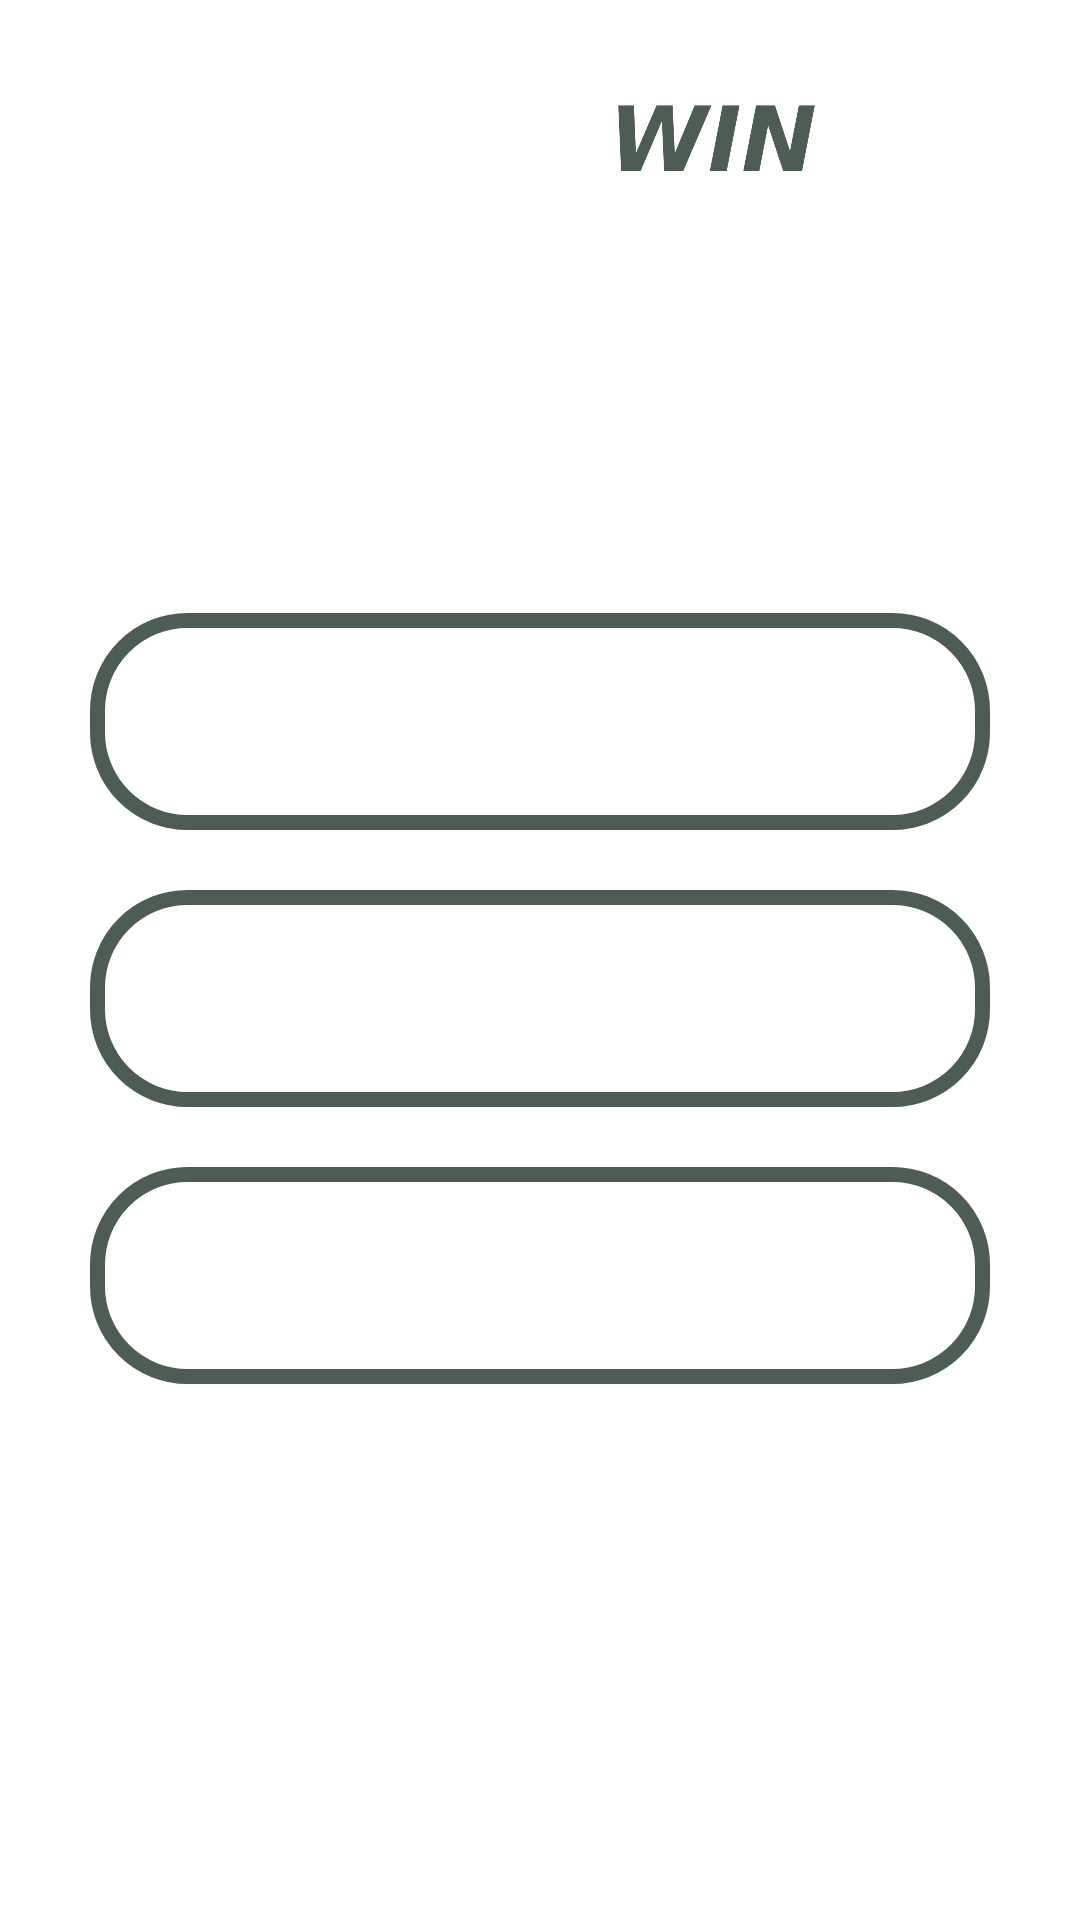

Android layout source for this screen:
<!-- AndroidManifest.xml: application theme Theme.Testovoe5 -->
<!-- res/layout/activity_control.xml -->
<?xml version="1.0" encoding="utf-8"?>
<androidx.constraintlayout.widget.ConstraintLayout xmlns:android="http://schemas.android.com/apk/res/android"
    xmlns:app="http://schemas.android.com/apk/res-auto"
    xmlns:tools="http://schemas.android.com/tools"
    android:layout_width="match_parent"
    android:layout_height="match_parent"
    tools:context=".ControlActivity">

    <ImageView
        android:id="@+id/imageViewFon2"
        android:layout_width="match_parent"
        android:layout_height="match_parent"
        android:adjustViewBounds="true"
        android:scaleType="centerCrop"
        android:tint="?attr/colorPrimary"
        app:layout_constraintBottom_toBottomOf="parent"
        app:layout_constraintEnd_toEndOf="parent"
        app:layout_constraintStart_toStartOf="parent"
        app:layout_constraintTop_toTopOf="parent" />

    <ImageView
        android:id="@+id/imageWinBet"
        android:layout_width="wrap_content"
        android:layout_height="100dp"
        android:adjustViewBounds="true"
        android:paddingStart="15dp"
        android:paddingEnd="15dp"
        android:scaleType="centerCrop"
        android:scaleX="1.2"
        android:scaleY="1.2"
        android:src="@drawable/sportwin"
        app:layout_constraintEnd_toEndOf="parent"
        app:layout_constraintStart_toStartOf="parent"
        app:layout_constraintTop_toTopOf="parent" />

    <TextView
        android:id="@+id/textViewDay"
        android:layout_width="wrap_content"
        android:layout_height="wrap_content"
        android:layout_gravity="center"
        android:paddingStart="15dp"
        android:paddingEnd="15dp"
        android:text="@string/my_control"
        android:textColor="?attr/colorOnPrimary"
        android:textSize="48sp"
        android:textStyle="italic|bold"
        app:layout_constraintEnd_toEndOf="parent"
        app:layout_constraintStart_toStartOf="parent"
        app:layout_constraintTop_toBottomOf="@id/imageWinBet"/>

    <EditText
        android:id="@+id/editTextFood"
        android:layout_width="match_parent"
        android:layout_height="wrap_content"
        android:layout_marginStart="30dp"
        android:layout_marginTop="40dp"
        android:layout_marginEnd="30dp"
        android:layout_marginBottom="20dp"
        android:background="@drawable/rounded_edittext_green"
        android:hint="@string/food"
        android:inputType="textCapWords"
        android:padding="20dp"
        android:textColorHint="?attr/colorOnPrimary"
        android:textSize="24sp"
        app:layout_constraintEnd_toEndOf="parent"
        app:layout_constraintStart_toStartOf="parent"
        app:layout_constraintTop_toBottomOf="@+id/textViewDay" />

    <EditText
        android:id="@+id/editTextWeight"
        android:layout_width="match_parent"
        android:layout_height="wrap_content"
        android:layout_marginStart="30dp"
        android:layout_marginTop="20dp"
        android:layout_marginEnd="30dp"
        android:layout_marginBottom="20dp"
        android:background="@drawable/rounded_edittext_green"
        android:hint="@string/weight"
        android:inputType="number"
        android:padding="20dp"
        android:textColorHint="?attr/colorOnPrimary"
        android:textSize="24sp"
        app:layout_constraintEnd_toEndOf="parent"
        app:layout_constraintStart_toStartOf="parent"
        app:layout_constraintTop_toBottomOf="@+id/editTextFood" />

    <EditText
        android:id="@+id/editTextKal"
        android:layout_width="match_parent"
        android:layout_height="wrap_content"
        android:layout_marginStart="30dp"
        android:layout_marginTop="20dp"
        android:layout_marginEnd="30dp"
        android:layout_marginBottom="10dp"
        android:background="@drawable/rounded_edittext_green"
        android:hint="@string/kcal"
        android:inputType="number"
        android:padding="20dp"
        android:textColorHint="?attr/colorOnPrimary"
        android:textSize="24sp"
        app:layout_constraintEnd_toEndOf="parent"
        app:layout_constraintStart_toStartOf="parent"
        app:layout_constraintTop_toBottomOf="@+id/editTextWeight" />

    <androidx.appcompat.widget.AppCompatButton
        android:id="@+id/buttonAdd"
        android:layout_width="match_parent"
        android:layout_height="wrap_content"
        android:layout_marginStart="80dp"
        android:layout_marginTop="20dp"
        android:layout_marginEnd="80dp"
        android:background="@drawable/button"
        android:paddingTop="9dp"
        android:paddingBottom="9dp"
        android:text="@string/add"
        android:textColor="?attr/colorOnPrimary"
        android:textSize="36sp"
        android:textStyle="italic|bold"
        app:layout_constraintEnd_toEndOf="parent"
        app:layout_constraintStart_toStartOf="parent"
        app:layout_constraintTop_toBottomOf="@+id/editTextKal" />

    <androidx.appcompat.widget.AppCompatButton
        android:id="@+id/buttonHistory"
        android:layout_width="match_parent"
        android:layout_height="wrap_content"
        android:layout_marginStart="80dp"
        android:layout_marginTop="20dp"
        android:layout_marginEnd="80dp"
        android:background="@drawable/button"
        android:paddingTop="9dp"
        android:paddingBottom="9dp"
        android:text="@string/history"
        android:textColor="?attr/colorOnPrimary"
        android:textSize="36sp"
        android:textStyle="italic|bold"
        app:layout_constraintEnd_toEndOf="parent"
        app:layout_constraintStart_toStartOf="parent"
        app:layout_constraintTop_toBottomOf="@+id/buttonAdd" />

</androidx.constraintlayout.widget.ConstraintLayout>
<!-- resources referenced by this layout -->
<resources>
  <!-- drawable rounded_edittext_green (drawable) -->
  <?xml version="1.0" encoding="utf-8"?>
  <shape xmlns:android="http://schemas.android.com/apk/res/android"
      android:padding="10dp"
      android:shape="rectangle" >
  
      <stroke
          android:width="5dp"
          android:color="?attr/colorSecondary" />
  
      <corners
          android:bottomLeftRadius="30dp"
          android:bottomRightRadius="30dp"
          android:topLeftRadius="30dp"
          android:topRightRadius="30dp" />
  
  </shape>
  <!-- drawable sportwin: png bitmap (drawable, 25798 bytes) -->
  <string name="add">ADD</string>
  <string name="food">FOOD</string>
  <string name="history">HISTORY</string>
  <string name="kcal">KCAL</string>
  <string name="my_control">MY CONTROL</string>
  <string name="weight">WEIGHT</string>
  <style name="Theme.Testovoe5" parent="Theme.MaterialComponents.DayNight.NoActionBar">
          
          <item name="colorPrimary">@color/tint_brown</item>
          <item name="colorPrimaryVariant">@color/red</item>
          <item name="colorOnPrimary">@color/white</item>
          
          <item name="colorSecondary">@color/main</item>
          <item name="colorSecondaryVariant">@color/teal_700</item>
          <item name="colorOnSecondary">@color/black</item>
          
          <item name="android:statusBarColor">?attr/colorPrimaryVariant</item>
          
      </style>
  <color name="tint_brown">#BABB8B54</color>
  <color name="red">#910000</color>
  <color name="white">#FFFFFFFF</color>
  <color name="main">#4d5d53</color>
  <color name="teal_700">#FF018786</color>
  <color name="black">#FF000000</color>
</resources>
